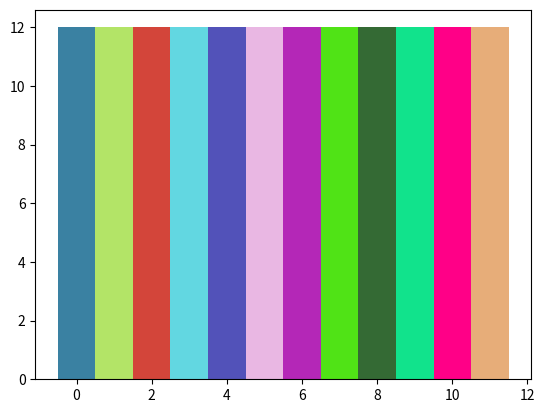

The matplotlib source for this figure:
import matplotlib as mpl


class Wheel:
  """
  A Wheel

  An iterator of a list of items.

  Parameters
  ----------
  items   :  list of str
      List of items in the wheel.
  loop    :  bool, optional, default to True
      Whether to loop around and start from the beginning of the list,
      when the wheel reaches the end.
  """


  def __init__(self, items, loop=True):
    self.items = list(items)
    self._loop = loop
    self.initialize()


  def initialize(self):
    self._index = -1


  @property
  def items(self):
    return self._items


  @items.setter
  def items(self, items):
    if not all([isinstance(item, str) or item is None for item in items]):
      raise TypeError("Input items is not a list of strings.")
    self._items = items


  def __len__(self):
    return len(self.items)


  @property
  def n_items(self):
    return len(self)


  @property
  def current_item(self):
    return self.items[self._index]


  def next(self):
    self._index += 1
    if (self._index >= self.n_items):
      if not self._loop:
        raise StopIteration("Reached the end of the wheel.")
      self._index = self._index % self.n_items
    return self.current_item


  def __next__(self):
    return self.next()


  def __iter__(self):
    self.initialize()
    return self


mpl_colorwheel = Wheel(mpl.rc_params()["axes.prop_cycle"].by_key()["color"])
wheel_of_linestyles = Wheel(['-', '--', '-.', ':'])
wheel_of_markers = Wheel(['o', 'v', '^', '<', '>', '8', 's', 'p', '*', 'h', 'H', 'D', 'd', 'P', 'X'])
wheel_of_none = Wheel([None])

colorwheel = Wheel(["#3A81A2", "#B3E467", "#D3453A", "#62D7E1", "#5252B9", "#E9B7E3", "#B427B7", "#50E316", "#346A34", "#11E38C", "#FF0087", "#E7AD79"])


if __name__ == "__main__":
  import matplotlib.pyplot as plt
  for i, c in enumerate(colorwheel.items):
    plt.bar(i, 12, width=1, color=c)
  plt.show()
  #  cw = mpl_colorwheel
  #
  #  counter = 0
  #  for color in cw:
  #    if counter > 15:
  #      break
  #    print(counter, color, cw._index)
  #    counter += 1
